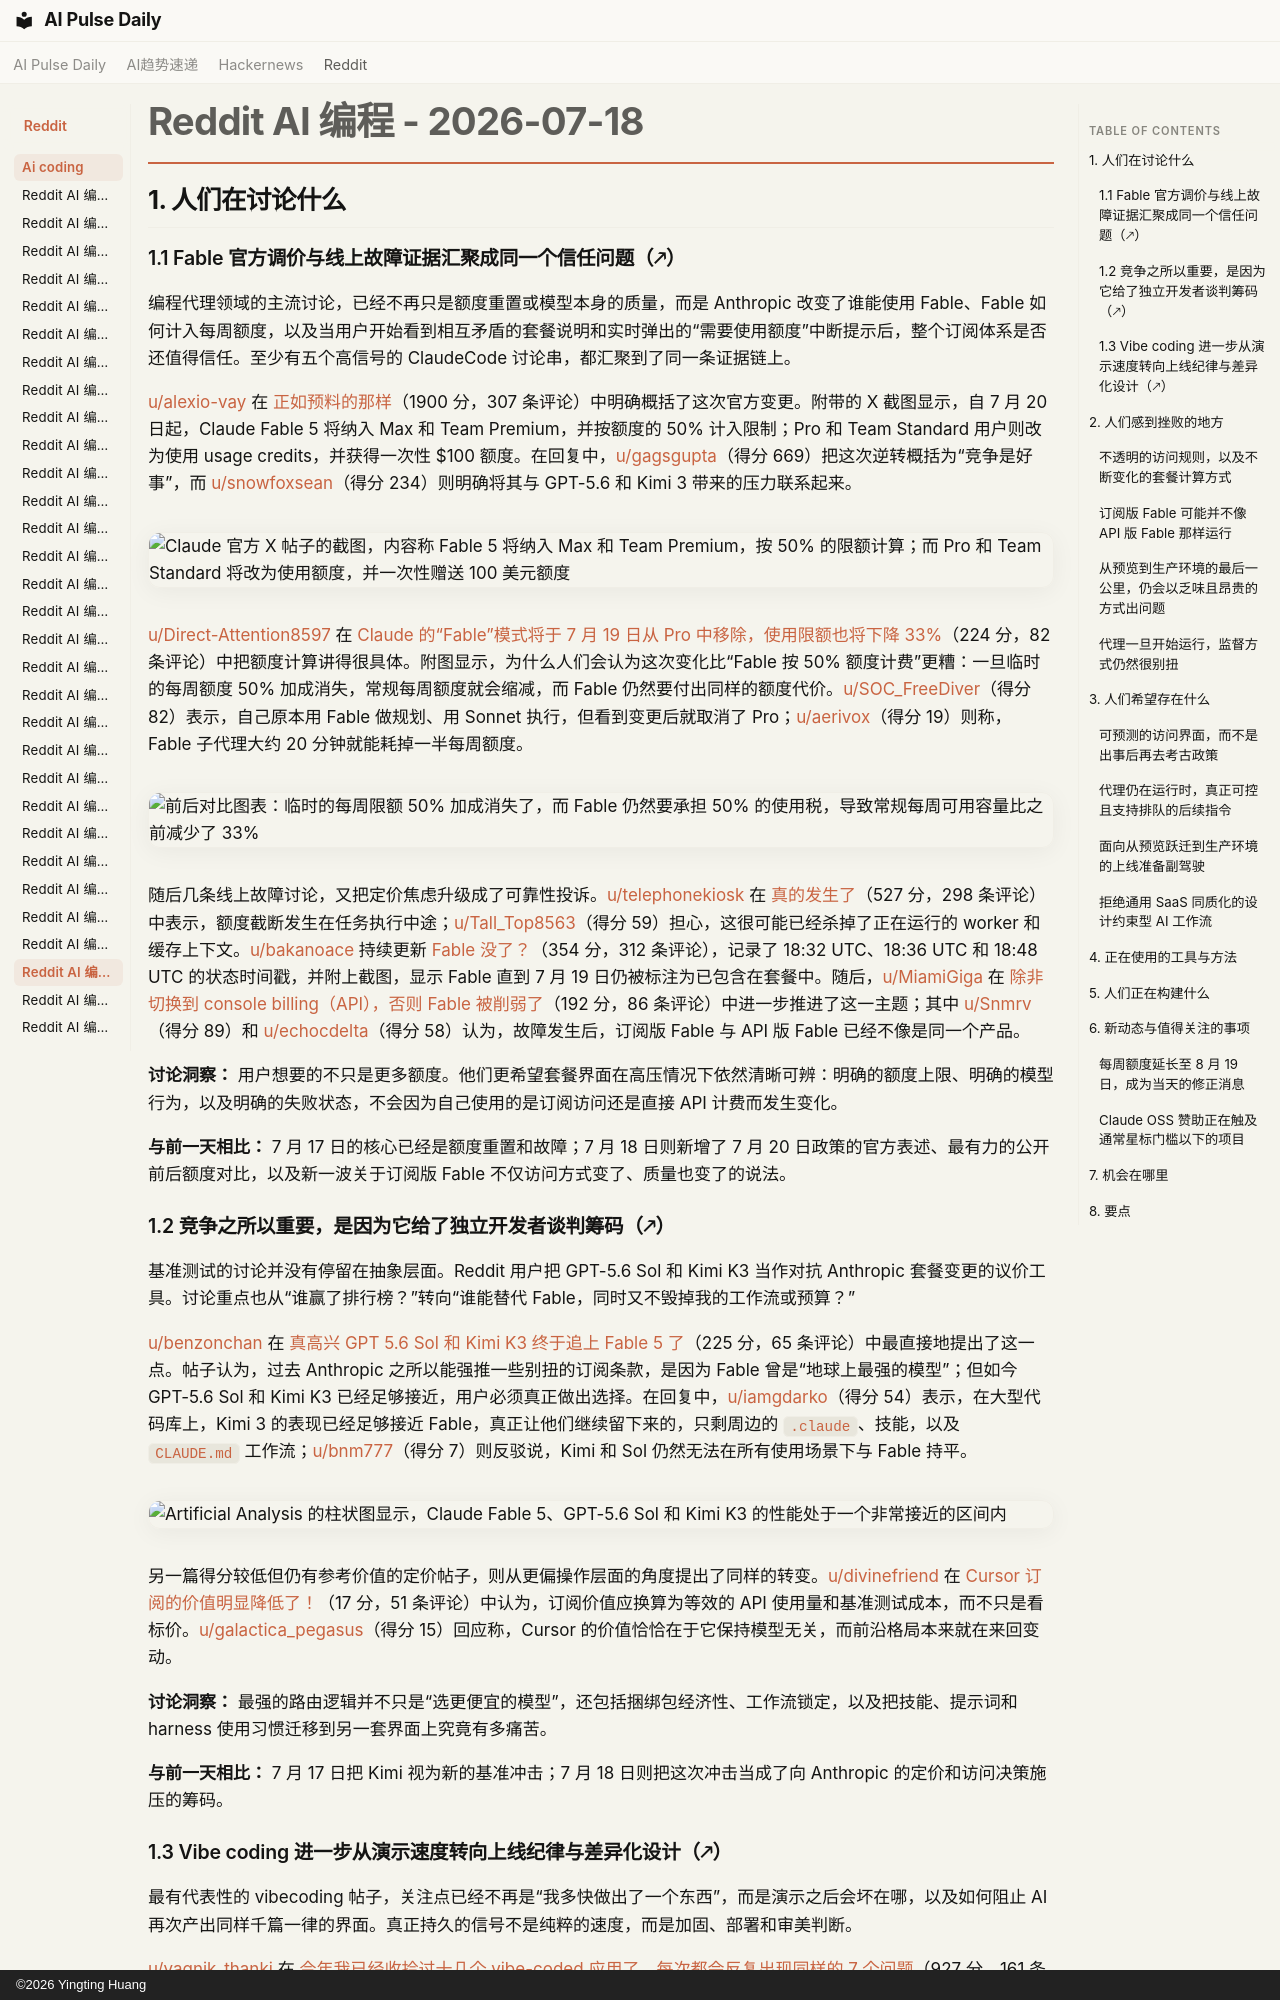

repository: vibewatch/vibewatch.github.io · page: reddit/ai-coding/2026-07-18.zh/index.html · generator: mkdocs · copyright: ©2026 Yingting Huang

# Reddit AI 编程 - 2026-07-18

## 1. 人们在讨论什么

### 1.1 Fable 官方调价与线上故障证据汇聚成同一个信任问题（🡕）

编程代理领域的主流讨论，已经不再只是额度重置或模型本身的质量，而是 Anthropic 改变了谁能使用 Fable、Fable 如何计入每周额度，以及当用户开始看到相互矛盾的套餐说明和实时弹出的“需要使用额度”中断提示后，整个订阅体系是否还值得信任。至少有五个高信号的 ClaudeCode 讨论串，都汇聚到了同一条证据链上。

[u/alexio-vay](https://www.reddit.com/user/alexio-vay) 在 [正如预料的那样](https://www.reddit.com/r/ClaudeCode/comments/1uzjbeh/as_predicted/)（1900 分，307 条评论）中明确概括了这次官方变更。附带的 X 截图显示，自 7 月 20 日起，Claude Fable 5 将纳入 Max 和 Team Premium，并按额度的 50% 计入限制；Pro 和 Team Standard 用户则改为使用 usage credits，并获得一次性 $100 额度。在回复中，[u/gagsgupta](https://www.reddit.com/user/gagsgupta)（得分 669）把这次逆转概括为“竞争是好事”，而 [u/snowfoxsean](https://www.reddit.com/user/snowfoxsean)（得分 234）则明确将其与 GPT-5.6 和 Kimi 3 带来的压力联系起来。

![Claude 官方 X 帖子的截图，内容称 Fable 5 将纳入 Max 和 Team Premium，按 50% 的限额计算；而 Pro 和 Team Standard 将改为使用额度，并一次性赠送 100 美元额度](https://i.redd.it/10uxecnzdwdh1.jpeg)

[u/Direct-Attention8597](https://www.reddit.com/user/Direct-Attention8597) 在 [Claude 的“Fable”模式将于 7 月 19 日从 Pro 中移除，使用限额也将下降 33%](https://www.reddit.com/r/ClaudeCode/comments/1uzxwxq/claudes_fable_mode_is_getting_removed_from_pro_on/)（224 分，82 条评论）中把额度计算讲得很具体。附图显示，为什么人们会认为这次变化比“Fable 按 50% 额度计费”更糟：一旦临时的每周额度 50% 加成消失，常规每周额度就会缩减，而 Fable 仍然要付出同样的额度代价。[u/SOC_FreeDiver](https://www.reddit.com/user/SOC_FreeDiver)（得分 82）表示，自己原本用 Fable 做规划、用 Sonnet 执行，但看到变更后就取消了 Pro；[u/aerivox](https://www.reddit.com/user/aerivox)（得分 19）则称，Fable 子代理大约 20 分钟就能耗掉一半每周额度。

![前后对比图表：临时的每周限额 50% 加成消失了，而 Fable 仍然要承担 50% 的使用税，导致常规每周可用容量比之前减少了 33%](https://i.redd.it/9w98yf2f40eh1.jpeg)

随后几条线上故障讨论，又把定价焦虑升级成了可靠性投诉。[u/telephonekiosk](https://www.reddit.com/user/telephonekiosk) 在 [真的发生了](https://www.reddit.com/r/ClaudeCode/comments/1uz7oae/its_happened/)（527 分，298 条评论）中表示，额度截断发生在任务执行中途；[u/Tall_Top8563](https://www.reddit.com/user/Tall_Top8563)（得分 59）担心，这很可能已经杀掉了正在运行的 worker 和缓存上下文。[u/bakanoace](https://www.reddit.com/user/bakanoace) 持续更新 [Fable 没了？](https://www.reddit.com/r/ClaudeCode/comments/1uz7pmj/fable_gone/)（354 分，312 条评论），记录了 18:32 UTC、18:36 UTC 和 18:48 UTC 的状态时间戳，并附上截图，显示 Fable 直到 7 月 19 日仍被标注为已包含在套餐中。随后，[u/MiamiGiga](https://www.reddit.com/user/MiamiGiga) 在 [除非切换到 console billing（API），否则 Fable 被削弱了](https://www.reddit.com/r/ClaudeCode/comments/1uzrdzi/fable_is_nerfed_unless_you_switch_to_console/)（192 分，86 条评论）中进一步推进了这一主题；其中 [u/Snmrv](https://www.reddit.com/user/Snmrv)（得分 89）和 [u/echocdelta](https://www.reddit.com/user/echocdelta)（得分 58）认为，故障发生后，订阅版 Fable 与 API 版 Fable 已经不像是同一个产品。

**讨论洞察：** 用户想要的不只是更多额度。他们更希望套餐界面在高压情况下依然清晰可辨：明确的额度上限、明确的模型行为，以及明确的失败状态，不会因为自己使用的是订阅访问还是直接 API 计费而发生变化。

**与前一天相比：** 7 月 17 日的核心已经是额度重置和故障；7 月 18 日则新增了 7 月 20 日政策的官方表述、最有力的公开前后额度对比，以及新一波关于订阅版 Fable 不仅访问方式变了、质量也变了的说法。

### 1.2 竞争之所以重要，是因为它给了独立开发者谈判筹码（🡕）

基准测试的讨论并没有停留在抽象层面。Reddit 用户把 GPT-5.6 Sol 和 Kimi K3 当作对抗 Anthropic 套餐变更的议价工具。讨论重点也从“谁赢了排行榜？”转向“谁能替代 Fable，同时又不毁掉我的工作流或预算？”

[u/benzonchan](https://www.reddit.com/user/benzonchan) 在 [真高兴 GPT 5.6 Sol 和 Kimi K3 终于追上 Fable 5 了](https://www.reddit.com/r/ClaudeCode/comments/1uz2dyt/so_glad_gpt_56_sol_and_kimi_k3_finally_caught_up/)（225 分，65 条评论）中最直接地提出了这一点。帖子认为，过去 Anthropic 之所以能强推一些别扭的订阅条款，是因为 Fable 曾是“地球上最强的模型”；但如今 GPT-5.6 Sol 和 Kimi K3 已经足够接近，用户必须真正做出选择。在回复中，[u/iamgdarko](https://www.reddit.com/user/iamgdarko)（得分 54）表示，在大型代码库上，Kimi 3 的表现已经足够接近 Fable，真正让他们继续留下来的，只剩周边的 `.claude`、技能，以及 `CLAUDE.md` 工作流；[u/bnm777](https://www.reddit.com/user/bnm777)（得分 7）则反驳说，Kimi 和 Sol 仍然无法在所有使用场景下与 Fable 持平。

![Artificial Analysis 的柱状图显示，Claude Fable 5、GPT-5.6 Sol 和 Kimi K3 的性能处于一个非常接近的区间内](https://preview.redd.it/udyjqorcmtdh1.jpeg?width=4096&format=pjpg&auto=webp&s=6cccb469910876a896befea1e33c72f43c5e2bd4)

另一篇得分较低但仍有参考价值的定价帖子，则从更偏操作层面的角度提出了同样的转变。[u/divinefriend](https://www.reddit.com/user/divinefriend) 在 [Cursor 订阅的价值明显降低了！](https://www.reddit.com/r/cursor/comments/1uywf62/significantly_lower_value_in_cursor_subscription/)（17 分，51 条评论）中认为，订阅价值应换算为等效的 API 使用量和基准测试成本，而不只是看标价。[u/galactica_pegasus](https://www.reddit.com/user/galactica_pegasus)（得分 15）回应称，Cursor 的价值恰恰在于它保持模型无关，而前沿格局本来就在来回变动。

**讨论洞察：** 最强的路由逻辑并不只是“选更便宜的模型”，还包括捆绑包经济性、工作流锁定，以及把技能、提示词和 harness 使用习惯迁移到另一套界面上究竟有多痛苦。

**与前一天相比：** 7 月 17 日把 Kimi 视为新的基准冲击；7 月 18 日则把这次冲击当成了向 Anthropic 的定价和访问决策施压的筹码。
